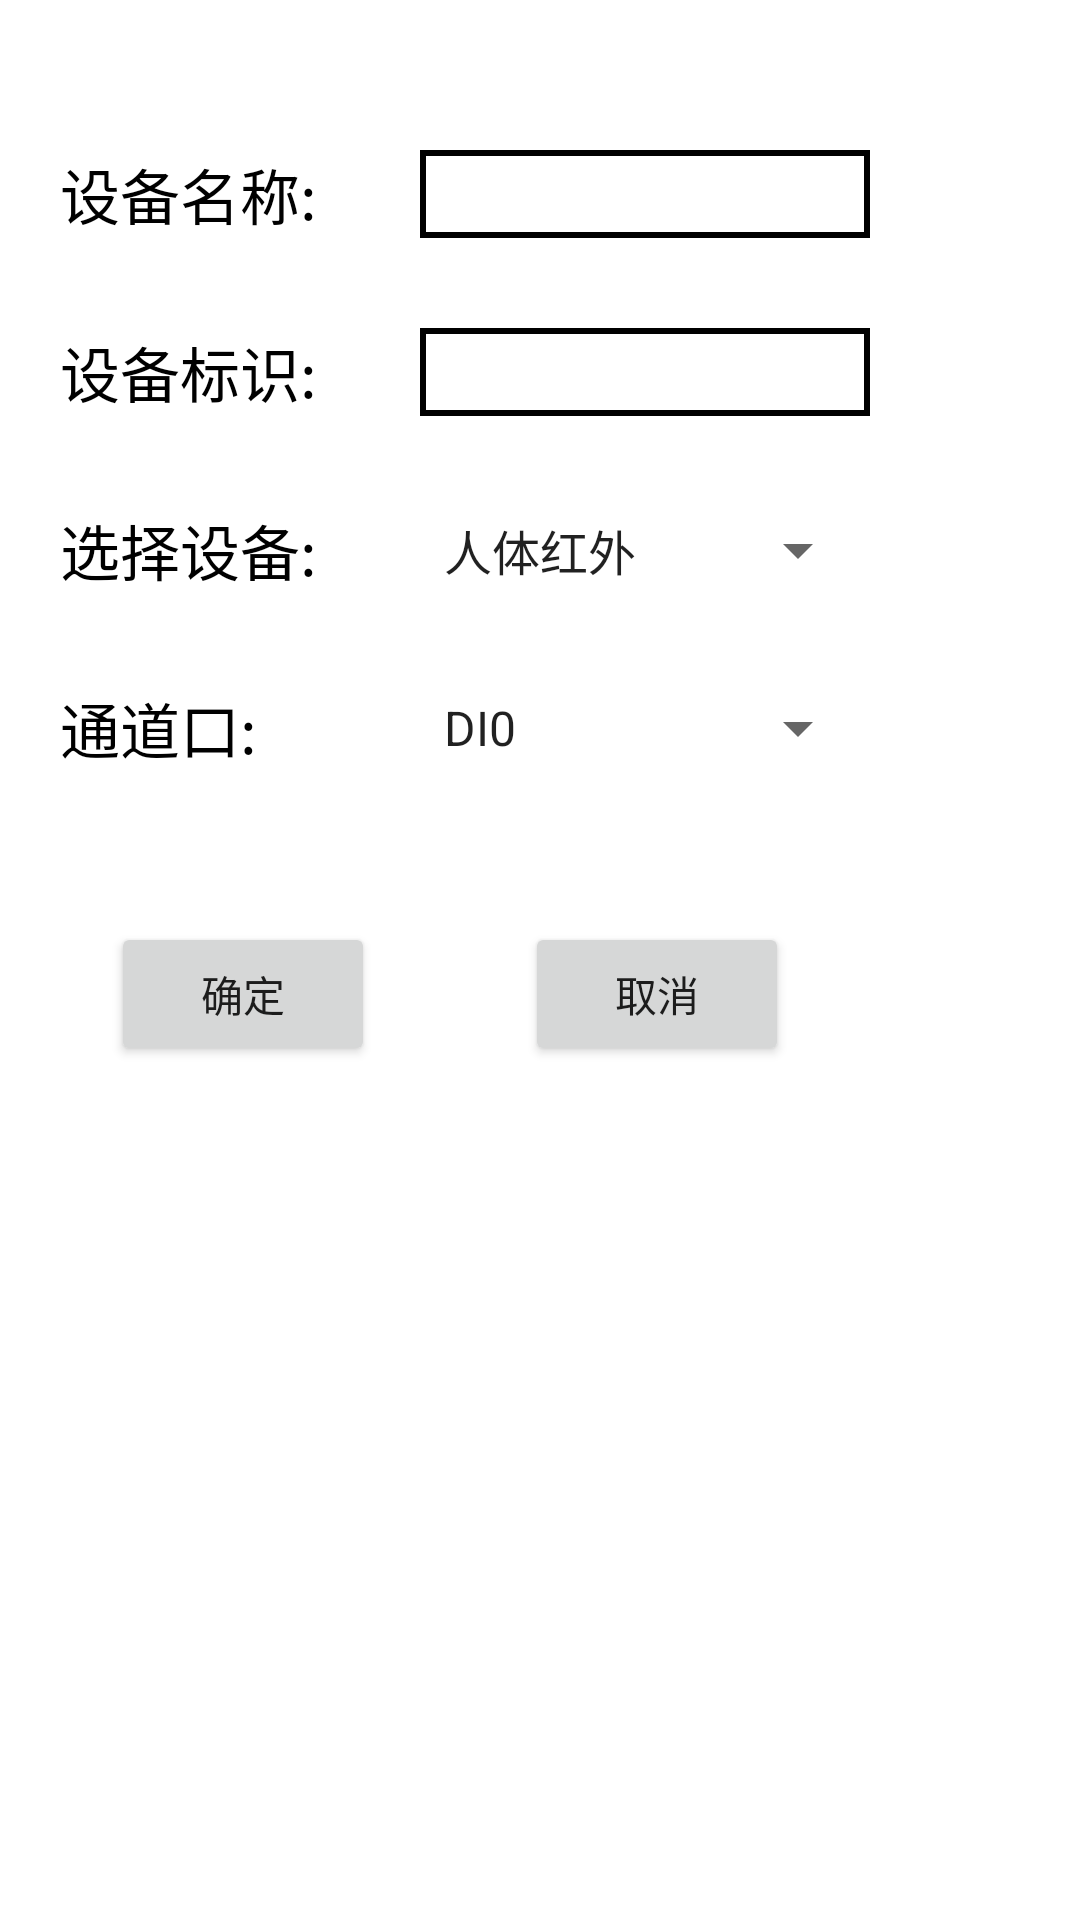

Reconstruct the res/layout file that produces this screen, plus the resources it refers to.
<!-- AndroidManifest.xml: application theme Theme.ThingsBoard -->
<!-- res/layout/modbus_sensor_dialog.xml -->
<?xml version="1.0" encoding="utf-8"?>
<LinearLayout xmlns:android="http://schemas.android.com/apk/res/android"
    android:layout_width="300dp"
    android:orientation="vertical"
    android:layout_height="match_parent">

    <LinearLayout
        android:layout_width="340dp"
        android:layout_marginTop="50dp"
        android:layout_height="wrap_content">

        <TextView
            android:layout_width="120dp"
            android:layout_height="match_parent"
            android:layout_marginLeft="20dp"
            android:text="设备名称:"
            android:textColor="@color/black"
            android:textSize="20sp" />

        <EditText
            android:id="@+id/ed_name"
            android:layout_width="150dp"
            android:layout_height="match_parent"
            android:background="@drawable/edtext"
            android:gravity="center"
            android:textColor="@color/black"
            android:textSize="20sp" />

    </LinearLayout>

    <LinearLayout
        android:layout_width="340dp"
        android:layout_marginTop="30dp"
        android:layout_height="wrap_content">

        <TextView
            android:layout_width="120dp"
            android:layout_height="wrap_content"
            android:layout_marginLeft="20dp"
            android:text="设备标识:"
            android:textColor="@color/black"
            android:textSize="20sp" />
        <EditText
            android:id="@+id/ed_apitag"
            android:layout_width="150dp"
            android:layout_height="match_parent"
            android:background="@drawable/edtext"
            android:textSize="20sp"
            android:gravity="center"
            android:textColor="@color/black"/>


    </LinearLayout>


    <LinearLayout
        android:layout_width="340dp"
        android:layout_marginTop="30dp"
        android:layout_height="wrap_content">

        <TextView
            android:layout_width="120dp"
            android:layout_height="wrap_content"
            android:layout_marginLeft="20dp"
            android:text="选择设备:"
            android:textColor="@color/black"
            android:textSize="20sp" />

        <Spinner
            android:id="@+id/sp_sensor"
            android:layout_width="150dp"
            android:layout_height="match_parent"
            android:entries="@array/modbus_sensor"/>



    </LinearLayout>






    <LinearLayout
        android:layout_width="340dp"
        android:layout_marginTop="30dp"
        android:layout_height="wrap_content">

        <TextView
            android:layout_width="120dp"
            android:layout_height="wrap_content"
            android:layout_marginLeft="20dp"
            android:text="通道口:"
            android:textColor="@color/black"
            android:textSize="20sp" />

        <Spinner
            android:id="@+id/sp_device"
            android:layout_width="150dp"
            android:layout_height="match_parent"
            android:entries="@array/modbus_device_sensor"/>



    </LinearLayout>


    <LinearLayout
        android:layout_width="300dp"
        android:layout_marginTop="50dp"
        android:gravity="center"
        android:layout_height="wrap_content"
        android:orientation="horizontal">

        <Button
            android:id="@+id/ok"
            android:layout_width="wrap_content"
            android:layout_height="wrap_content"
            android:text="确定"/>

        <Button
            android:id="@+id/cancel"
            android:layout_marginLeft="50dp"
            android:layout_width="wrap_content"
            android:layout_height="wrap_content"
            android:text="取消"/>

    </LinearLayout>


</LinearLayout>
<!-- resources referenced by this layout -->
<resources>
  <string-array name="modbus_device_sensor">
  
          <item>DI0</item>
          <item>DI1</item>
          <item>DI2</item>
          <item>DI3</item>
          <item>DI4</item>
          <item>DI5</item>
          <item>DI6</item>
  
      </string-array>
  <string-array name="modbus_sensor">
  
          <item>人体红外</item>
          <item>烟雾</item>
          <item>红外对射</item>
          <item>微动开关</item>
          <item>限位开关</item>
          <item>行程开关</item>
          <item>接近开关</item>
  
      </string-array>
  <!-- drawable edtext (drawable) -->
  <?xml version="1.0" encoding="utf-8"?>
  <selector xmlns:android="http://schemas.android.com/apk/res/android">
  
      <item>
          <shape>
              <stroke android:color="@color/black" android:width="2dp"/>
  
          </shape>
  
      </item>
  
  </selector>
  <style name="Theme.ThingsBoard" parent="Theme.MaterialComponents.DayNight.NoActionBar">
          
          <item name="android:windowTranslucentStatus">true</item>
          <item name="android:windowTranslucentNavigation">true</item>
  
  
          <item name="colorPrimary">#9C9B9E</item>
          <item name="colorPrimaryVariant">#9C9B9E</item>
          <item name="colorOnPrimary">@color/white</item>
          
          <item name="colorSecondary">@color/teal_200</item>
          <item name="colorSecondaryVariant">@color/teal_700</item>
          <item name="colorOnSecondary">@color/black</item>
          
          <item name="android:statusBarColor" tools:targetApi="l">?attr/colorPrimaryVariant</item>
          
      </style>
  <!-- not gathered from this repository: default colours our renderer supplied (Android Studio template values) -->
  <color name="teal_200">#FF03DAC5</color>
  <color name="teal_700">#FF018786</color>
  <color name="black">#FF000000</color>
  <color name="white">#FFFFFFFF</color>
</resources>
